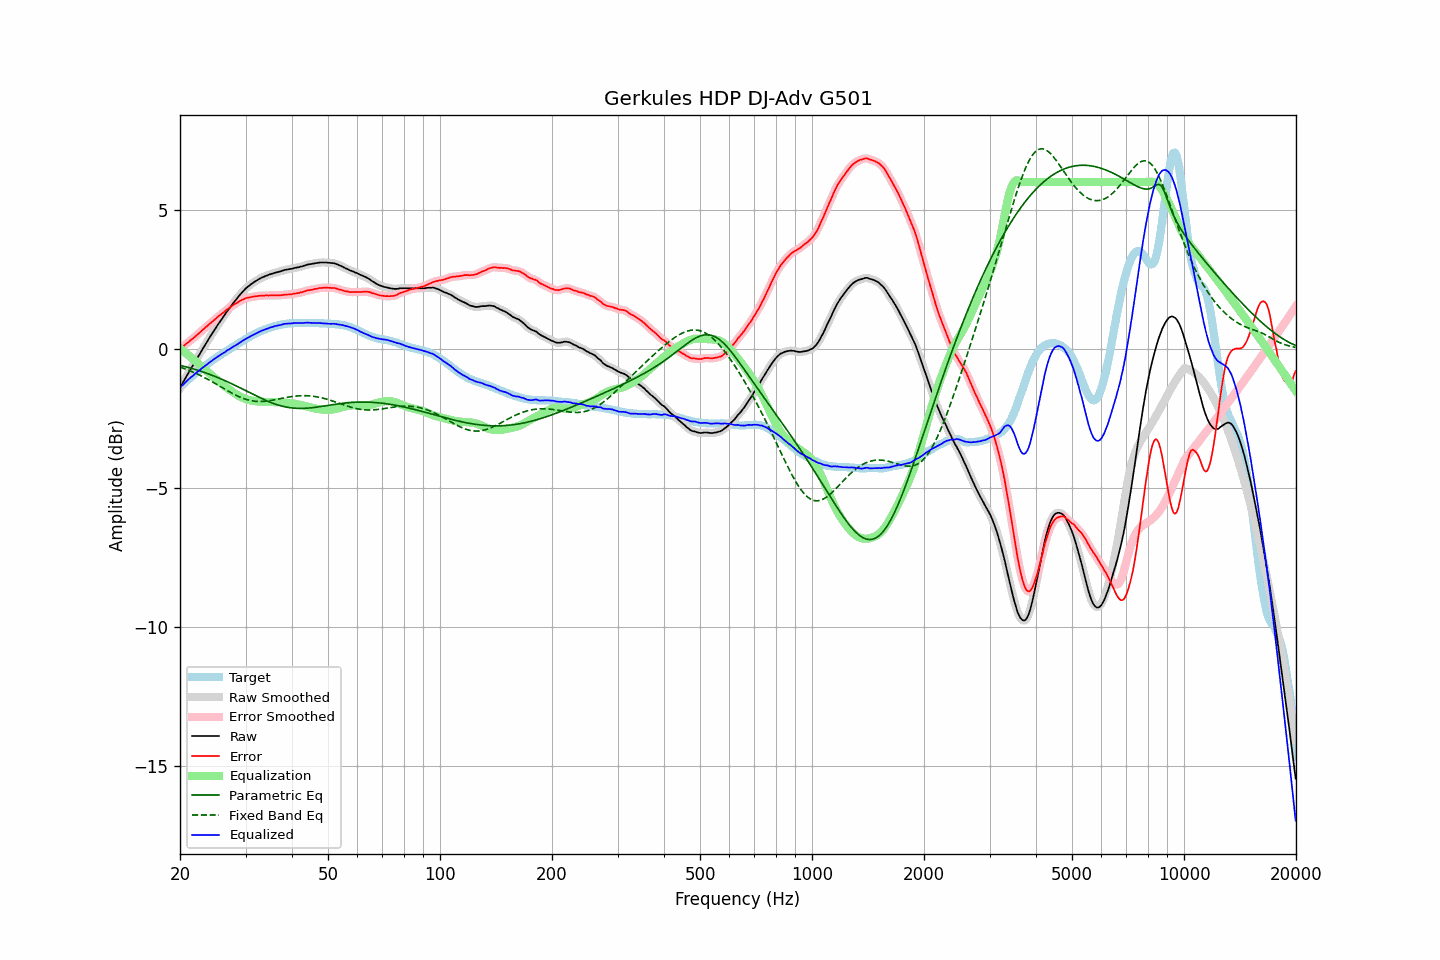

Values plotted in this chart, from the file beside it:
frequency, raw, error, smoothed, error_smoothed, equalization, parametric_eq, fixed_band_eq, equalized_raw, equalized_smoothed, target
20.00, -1.41, -0.01, -1.41, -0.01, 0.01, -0.60, -0.66, -1.40, -1.40, -1.40
20.20, -1.31, 0.03, -1.30, 0.04, -0.04, -0.61, -0.68, -1.34, -1.34, -1.34
20.40, -1.21, 0.08, -1.20, 0.08, -0.08, -0.63, -0.70, -1.29, -1.29, -1.29
20.61, -1.10, 0.13, -1.10, 0.13, -0.13, -0.64, -0.72, -1.23, -1.23, -1.23
20.81, -1.00, 0.18, -1.00, 0.18, -0.18, -0.66, -0.75, -1.17, -1.17, -1.18
21.02, -0.90, 0.22, -0.89, 0.23, -0.22, -0.67, -0.77, -1.12, -1.12, -1.12
21.23, -0.80, 0.27, -0.80, 0.27, -0.27, -0.69, -0.79, -1.07, -1.07, -1.07
21.44, -0.70, 0.32, -0.70, 0.32, -0.32, -0.70, -0.82, -1.02, -1.02, -1.02
21.66, -0.61, 0.36, -0.60, 0.37, -0.37, -0.72, -0.84, -0.98, -0.97, -0.97
21.87, -0.50, 0.42, -0.50, 0.42, -0.42, -0.74, -0.87, -0.92, -0.92, -0.92
22.09, -0.41, 0.47, -0.41, 0.46, -0.47, -0.76, -0.89, -0.87, -0.87, -0.87
22.31, -0.30, 0.52, -0.31, 0.51, -0.52, -0.77, -0.92, -0.82, -0.82, -0.82
22.54, -0.22, 0.56, -0.21, 0.57, -0.57, -0.79, -0.95, -0.78, -0.78, -0.78
22.76, -0.12, 0.62, -0.12, 0.62, -0.62, -0.81, -0.97, -0.73, -0.73, -0.73
22.99, -0.02, 0.68, -0.02, 0.67, -0.67, -0.83, -1.00, -0.69, -0.69, -0.69
23.22, 0.07, 0.72, 0.08, 0.72, -0.72, -0.85, -1.03, -0.65, -0.64, -0.64
23.45, 0.17, 0.78, 0.17, 0.77, -0.77, -0.87, -1.06, -0.60, -0.60, -0.60
23.69, 0.26, 0.82, 0.27, 0.82, -0.82, -0.89, -1.09, -0.56, -0.55, -0.55
23.92, 0.36, 0.88, 0.36, 0.87, -0.87, -0.91, -1.12, -0.51, -0.51, -0.51
24.16, 0.45, 0.92, 0.45, 0.92, -0.92, -0.93, -1.16, -0.47, -0.47, -0.46
24.40, 0.55, 0.97, 0.55, 0.97, -0.97, -0.96, -1.19, -0.43, -0.43, -0.42
24.65, 0.63, 1.02, 0.63, 1.02, -1.02, -0.98, -1.22, -0.39, -0.39, -0.39
24.89, 0.73, 1.07, 0.73, 1.07, -1.07, -1.00, -1.25, -0.34, -0.34, -0.34
25.14, 0.81, 1.12, 0.81, 1.12, -1.12, -1.03, -1.29, -0.30, -0.30, -0.31
25.39, 0.91, 1.17, 0.90, 1.17, -1.17, -1.05, -1.32, -0.26, -0.26, -0.27
25.65, 0.98, 1.21, 0.99, 1.21, -1.21, -1.07, -1.36, -0.23, -0.23, -0.23
25.91, 1.07, 1.26, 1.07, 1.26, -1.26, -1.10, -1.39, -0.19, -0.19, -0.19
26.16, 1.16, 1.30, 1.15, 1.31, -1.31, -1.12, -1.42, -0.15, -0.15, -0.15
26.43, 1.23, 1.35, 1.24, 1.35, -1.35, -1.15, -1.46, -0.12, -0.11, -0.12
26.69, 1.32, 1.40, 1.32, 1.40, -1.40, -1.18, -1.49, -0.07, -0.08, -0.08
26.96, 1.40, 1.44, 1.40, 1.44, -1.44, -1.20, -1.53, -0.04, -0.04, -0.04
27.23, 1.47, 1.48, 1.48, 1.49, -1.48, -1.23, -1.56, -0.01, -0.01, -0.01
27.50, 1.55, 1.53, 1.55, 1.53, -1.53, -1.26, -1.59, 0.03, 0.03, 0.03
27.77, 1.63, 1.57, 1.63, 1.57, -1.57, -1.28, -1.62, 0.07, 0.06, 0.07
28.05, 1.70, 1.61, 1.70, 1.60, -1.60, -1.31, -1.65, 0.10, 0.10, 0.10
28.33, 1.77, 1.64, 1.78, 1.64, -1.64, -1.34, -1.68, 0.13, 0.14, 0.14
28.62, 1.84, 1.67, 1.85, 1.67, -1.68, -1.37, -1.71, 0.17, 0.17, 0.17
28.90, 1.92, 1.71, 1.92, 1.71, -1.71, -1.40, -1.73, 0.22, 0.21, 0.21
29.19, 1.98, 1.74, 1.99, 1.74, -1.74, -1.43, -1.76, 0.24, 0.25, 0.24
29.48, 2.05, 1.77, 2.05, 1.77, -1.77, -1.45, -1.78, 0.29, 0.29, 0.28
29.78, 2.11, 1.79, 2.11, 1.80, -1.79, -1.48, -1.80, 0.32, 0.32, 0.32
30.08, 2.17, 1.82, 2.17, 1.82, -1.81, -1.51, -1.82, 0.36, 0.36, 0.35
30.38, 2.22, 1.83, 2.22, 1.83, -1.83, -1.54, -1.84, 0.39, 0.39, 0.39
30.68, 2.26, 1.85, 2.27, 1.85, -1.85, -1.57, -1.85, 0.42, 0.42, 0.42
30.99, 2.31, 1.86, 2.31, 1.86, -1.86, -1.60, -1.87, 0.45, 0.45, 0.46
31.30, 2.35, 1.87, 2.35, 1.87, -1.87, -1.63, -1.88, 0.48, 0.48, 0.49
31.61, 2.39, 1.88, 2.39, 1.88, -1.88, -1.66, -1.89, 0.51, 0.51, 0.51
31.93, 2.43, 1.89, 2.43, 1.89, -1.89, -1.69, -1.89, 0.55, 0.54, 0.54
32.24, 2.46, 1.89, 2.47, 1.89, -1.89, -1.72, -1.90, 0.57, 0.57, 0.57
32.57, 2.50, 1.90, 2.50, 1.90, -1.90, -1.74, -1.90, 0.60, 0.60, 0.60
32.89, 2.53, 1.90, 2.53, 1.91, -1.91, -1.77, -1.90, 0.63, 0.63, 0.63
33.22, 2.56, 1.92, 2.56, 1.91, -1.91, -1.80, -1.90, 0.65, 0.65, 0.65
33.55, 2.58, 1.91, 2.59, 1.91, -1.91, -1.83, -1.89, 0.67, 0.67, 0.68
33.89, 2.61, 1.92, 2.61, 1.92, -1.92, -1.85, -1.89, 0.70, 0.69, 0.69
34.23, 2.63, 1.92, 2.63, 1.92, -1.92, -1.88, -1.88, 0.72, 0.72, 0.71
34.57, 2.65, 1.91, 2.66, 1.92, -1.92, -1.90, -1.88, 0.74, 0.74, 0.74
34.92, 2.68, 1.92, 2.68, 1.92, -1.92, -1.92, -1.87, 0.76, 0.76, 0.76
35.27, 2.69, 1.92, 2.70, 1.92, -1.92, -1.95, -1.86, 0.77, 0.78, 0.78
35.62, 2.71, 1.92, 2.71, 1.92, -1.92, -1.97, -1.85, 0.79, 0.80, 0.80
35.97, 2.73, 1.92, 2.73, 1.92, -1.92, -1.99, -1.84, 0.81, 0.81, 0.81
... 635 more rows
